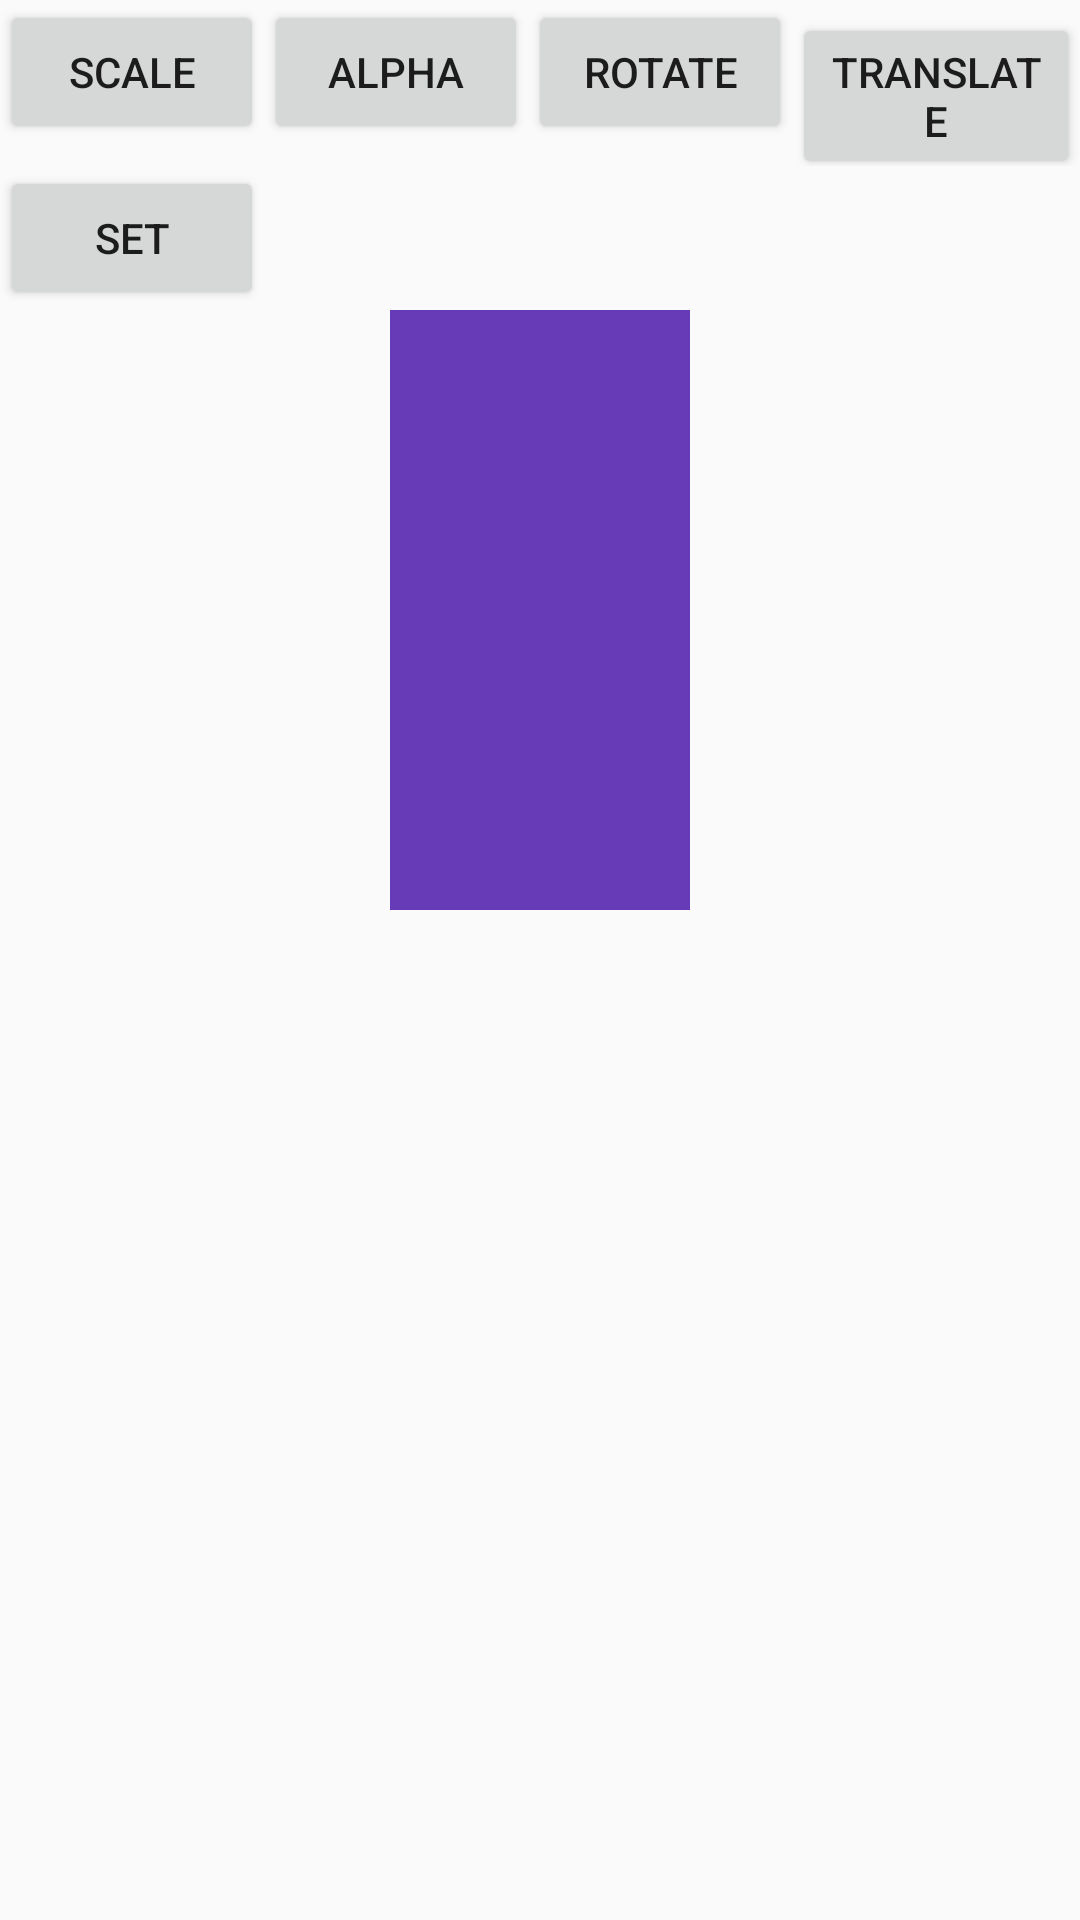

Produce the Android XML layout that renders to this screen, including the resource entries it uses.
<!-- AndroidManifest.xml: application theme BaseTheme -->
<!-- res/layout/activity_animation.xml -->
<?xml version="1.0" encoding="utf-8"?>
<LinearLayout xmlns:android="http://schemas.android.com/apk/res/android"
    android:orientation="vertical" android:layout_width="match_parent"
    android:layout_height="match_parent">
    <LinearLayout
        android:layout_width="wrap_content"
        android:layout_height="wrap_content">
        <Button
            android:id="@+id/scale_btn"
            android:layout_width="wrap_content"
            android:layout_height="wrap_content"
            android:text="scale"/>
        <Button
            android:id="@+id/alpha_btn"
            android:layout_width="wrap_content"
            android:layout_height="wrap_content"
            android:text="alpha"/>
        <Button
            android:id="@+id/rotate_btn"
            android:layout_width="wrap_content"
            android:layout_height="wrap_content"
            android:text="rotate" />
        <Button
            android:id="@+id/translate_btn"
            android:layout_width="wrap_content"
            android:layout_height="wrap_content"
            android:text="translate"/>

    </LinearLayout>
    <Button
        android:id="@+id/set_btn"
        android:layout_width="wrap_content"
        android:layout_height="wrap_content"
        android:text="set"/>

    <TextView
        android:id="@+id/tv"
        android:layout_width="100dp"
        android:layout_height="200dp"
        android:layout_gravity="center"
        android:background="@color/DeepPurple"/>
</LinearLayout>
<!-- resources referenced by this layout -->
<resources>
  <color name="DeepPurple">#673AB7</color>
  <style name="BaseTheme" parent="Theme.AppCompat.Light.NoActionBar">
          
      </style>
</resources>
